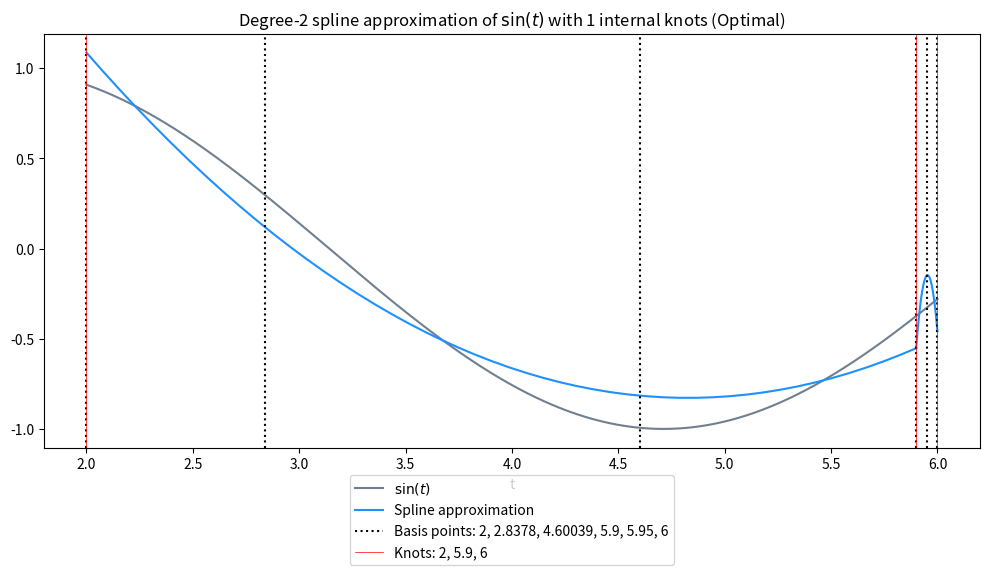
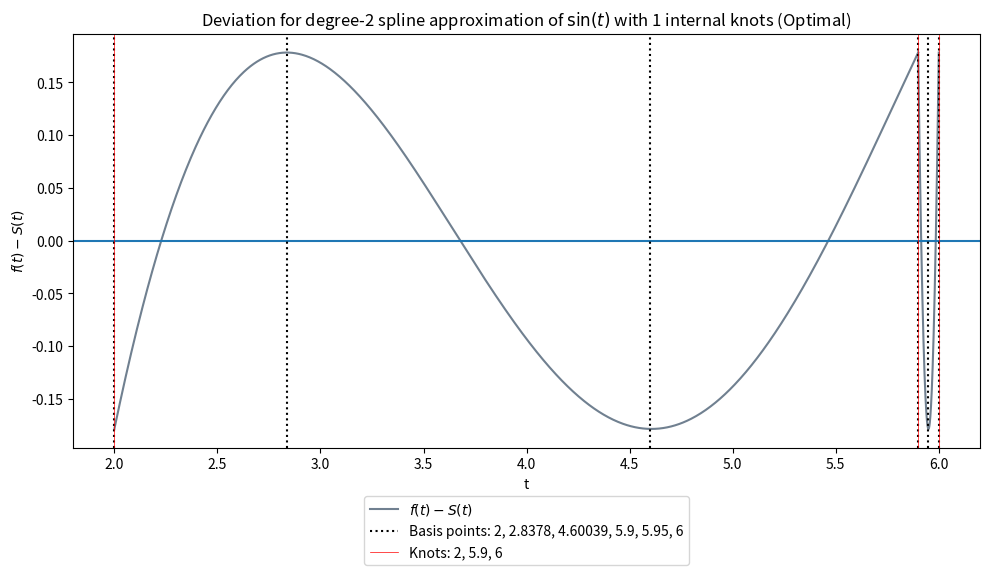

Reproduce these figures in Python, in order.
import matplotlib.pyplot as plt
import numpy as np

TOL = 1e-5
ALTERNANCE_TOL = 1e-5


# Form intial basis - m per internal subinterval, m+1 per endpoint subinterval. Internal spline knots are excluded from the basis
def step_zero(knots, m, n):
    basis = []

    for i in range(n):
        start = knots[i] if i == 0 else knots[i]
        end = knots[i + 1] if i == n - 1 else knots[i + 1]

        # count = m + 1 if i == 0 or i == n - 1 else m
        # basis.append(np.linspace(start, end, count))

        s = 0 if i == 0 else 1
        e = -1 if i == n - 1 else -2
        local_basis = np.linspace(start, end, m + 3)[s:e]
        basis.append(local_basis)

    # print([len(x) for x in basis])
    # print(basis)
    return basis


# Construct P_i matrix for given subinterval i
# p^i_𝛼β = {(t_i𝛼-θ_{i-1})^β}, 𝛼=1,...,k_i, β=1,...,m
def build_P_matrix(i, basis, knots, m):
    prev_knot = knots[i]
    return np.array(
        [[(t - prev_knot) ** beta for beta in range(1, m + 1)] for t in basis[i]]
    )


# Construct Q_i matrix row for given subinterval i
# q^i_𝛼β = {(θ_i-θ_{i-1})^β}, β=1,...,m
def build_Q_row(i, knots, m):
    return np.array([(knots[i + 1] - knots[i]) ** beta for beta in range(1, m + 1)])


# step 1 : Construct full matrix (𝝲+2 rows) and solve for polynomial spline S and delta
def step_one(knots, basis, m, n, f):
    P_matrices = [build_P_matrix(i, basis, knots, m) for i in range(n)]
    Q_rows = [build_Q_row(i, knots, m) for i in range(n - 1)]

    basis_counts = [len(b) for b in basis]
    total_rows = sum(basis_counts)

    A = np.zeros((total_rows, total_rows))
    b = np.zeros(total_rows)

    row = 0
    sign = -1

    for interval in range(n):
        for r in range(basis_counts[interval]):
            # First element in each row is 1
            A[row, 0] = 1.0

            # Fill Q rows Q_1 to Q_{i-1} for the current interval
            for col_start in range(interval):
                len_block = 1 + col_start * m
                A[row, len_block : len_block + m] = Q_rows[col_start]

            # Fill this intervals P_i matrix
            len_block = 1 + interval * m
            A[row, len_block : len_block + m] = P_matrices[interval][r]

            # Fill delta column with alternating sign
            A[row, -1] = sign

            # Fill b with function values at basis points
            b[row] = f(basis[interval][r])

            sign *= -1
            row += 1

    solution = np.linalg.solve(A, b)
    a0 = solution[0]
    a = solution[1:-1].reshape(n, m)

    delta = solution[-1]

    def S(i, t):
        # don't have a better name for 'last_term' yet
        last_term = a0 if i == 0 else S(i - 1, knots[i])
        return sum(a[i, j] * (t - knots[i]) ** (j + 1) for j in range(m)) + last_term

    return S, delta


# Compute the deviation between f and spline S at point t
def deviation(f, S, i, t):
    return f(t) - S(i, t)


# Find local maxima of the absolute deviation in interval i
def find_local_abs_deviation_maxima(f, S, i, knots, n_samples=10000):
    start = knots[i]
    end = knots[i + 1]

    t_samples = np.linspace(start, end, n_samples)
    d_samples = np.array([deviation(f, S, i, t) for t in t_samples])

    abs_d_samples = np.abs(d_samples)

    indices = []

    # Left endpoint: one-sided local maximum
    if abs_d_samples[0] >= abs_d_samples[1]:
        indices.append(0)

    # Interior local maxima
    for j in range(1, len(t_samples) - 1):
        if (
            abs_d_samples[j] >= abs_d_samples[j - 1]
            and abs_d_samples[j] >= abs_d_samples[j + 1]
        ):
            indices.append(j)

    # Right endpoint: one sided local maximum
    if abs_d_samples[-1] >= abs_d_samples[-2]:
        indices.append(len(t_samples) - 1)

    return [(t_samples[j], d_samples[j]) for j in indices]


# find the overall maximum and minimum deviation across all intervals
def find_extrema_overall(f, S, knots, n, n_samples=10000):
    t_max = None
    d_max = -np.inf
    i_max = None

    t_min = None
    d_min = np.inf
    i_min = None

    for i in range(n):
        if i == 0:
            t_samples = np.linspace(knots[i], knots[i + 1], n_samples)
        else:
            t_samples = np.linspace(knots[i], knots[i + 1], n_samples)[1:]

        d_samples = np.array([deviation(f, S, i, t) for t in t_samples])

        idx_max = np.argmax(d_samples)
        idx_min = np.argmin(d_samples)

        # max signed deviation
        if d_samples[idx_max] > d_max:
            i_max, t_max, d_max = i, t_samples[idx_max], d_samples[idx_max]

        # min signed deviation
        if d_samples[idx_min] < d_min:
            i_min, t_min, d_min = i, t_samples[idx_min], d_samples[idx_min]

    # max absolute deviation
    if abs(d_max) >= abs(d_min):
        i_star, t_star, d_star = i_max, t_max, d_max
    else:
        i_star, t_star, d_star = i_min, t_min, d_min

    return (
        (i_max, t_max, d_max),
        (i_min, t_min, d_min),
        (i_star, t_star, d_star),
    )


def exchange(i, t_star, d_star, f, S, basis, knots, n):

    t_star_sign = np.sign(d_star)

    # Check if t* is an internal knot
    knot_index = None

    for j in range(1, n):
        if abs(t_star - knots[j]) <= TOL:
            knot_index = j
            t_star = knots[j]
            print(f"t* is an internal knot at {t_star} with sign {t_star_sign}")
            break

    # t* cannot be a basis point
    if any(np.any(np.isclose(b, t_star)) for b in basis):
        print(f"t*={t_star} is already a basis point in interval {i}")
        return None

    # Internal knot: look in both adjacent intervals
    if knot_index is not None:

        left_i = knot_index - 1
        right_i = knot_index

        left_pt = basis[left_i][-1]
        right_pt = basis[right_i][0]

        left_sign = np.sign(deviation(f, S, left_i, left_pt))

        right_sign = np.sign(deviation(f, S, right_i, right_pt))

        # update i to the interval of the basis point that has the same sign as t*
        if left_sign == t_star_sign:
            i = left_i
            t_tilde = left_pt

        elif right_sign == t_star_sign:
            i = right_i
            t_tilde = right_pt

        else:
            print("No valid basis point to replace")
            return None

    # Normal point: look only in current interval
    else:

        basis_points = basis[i]

        left = basis_points[basis_points < t_star]
        right = basis_points[basis_points > t_star]

        left_pt = left[-1] if len(left) else None
        right_pt = right[0] if len(right) else None

        t_tilde = None

        if left_pt is not None and np.sign(deviation(f, S, i, left_pt)) == t_star_sign:
            t_tilde = left_pt

        elif (
            right_pt is not None
            and np.sign(deviation(f, S, i, right_pt)) == t_star_sign
        ):
            t_tilde = right_pt

        if t_tilde is None:
            print("no valid basis point to replace")
            return None

    # replace basis point t_tilde with t_star in interval i
    basis_points = basis[i]

    basis_deviations = np.array([deviation(f, S, i, t) for t in basis_points])

    max_basis_deviation = np.max(np.abs(basis_deviations))

    if abs(d_star) <= max_basis_deviation + TOL:
        print(
            f"Absolute deviation at t*, {d_star} is <= max absolute deviation at basis points in interval {i}, {np.max(np.abs(basis_deviations))}"
        )
        return None

    new_basis = [b.copy() for b in basis]

    new_basis[i] = np.sort(
        np.append(
            basis_points[~np.isclose(basis_points, t_tilde)],
            t_star,
        )
    )
    # print(f"new basis: {new_basis}\n")

    return new_basis


# find sampled alternance points across all intervals, filtered by global maximum deviation
def find_alternance_points(f, S, knots, n, global_max):
    all_alt_points = []

    for i in range(n):
        all_alt_points.extend(find_local_abs_deviation_maxima(f, S, i, knots))

    if not all_alt_points:
        return np.array([]), np.array([]), 0.0

    # Filter points that are within ALTERNANCE_TOL of the global maximum deviation
    filtered = [
        (t, d) for t, d in all_alt_points if abs(abs(d) - global_max) <= ALTERNANCE_TOL
    ]

    # Handle duplicates
    unique = []
    for t, d in filtered:
        if not unique or not np.isclose(t, unique[-1][0]):
            unique.append((t, d))

    pts = np.array([t for t, _ in unique])
    signs = np.array([np.sign(d) for _, d in unique])

    return pts, signs


# Tarashnin's necessary and sufficient optimality conditions
def check_exit_1(f, S, knots, n, m, global_max):
    pts, signs = find_alternance_points(f, S, knots, n, global_max)

    pts_and_signs = list(zip(pts, signs))

    def points_alternate(points):
        # true if the signs of the points alternate
        point_signs = [s for _, s in points]

        return len(point_signs) >= 2 and all(
            point_signs[k] != point_signs[k + 1] for k in range(len(point_signs) - 1)
        )

    # condition (i): in one subinterval, there is at least m+2 alternance points
    for i in range(n):

        points = [(t, s) for t, s in pts_and_signs if (knots[i] <= t <= knots[i + 1])]

        if len(points) >= m + 2 and points_alternate(points):
            print(
                f"Condition (i) satisfied in interval {i} with {len(points)} alternance points."
            )
            return True, pts, signs, (i, i)

    # Condition (ii)
    for i in range(n):

        for j in range(i + 1, n):

            chain_intervals = []

            for k in range(i, j + 1):

                if k == i:
                    # First interval: [θ_i, θ_{i+1}]
                    points = [
                        (t, s)
                        for t, s in pts_and_signs
                        if (knots[k] <= t <= knots[k + 1])
                    ]

                else:
                    # Subsequent intervals: (θ_k, θ_{k+1}]
                    points = [
                        (t, s)
                        for t, s in pts_and_signs
                        if (knots[k] < t <= knots[k + 1])
                    ]

                chain_intervals.append(points)

            # Check distribution
            # First and last interval: at least m+1 alternance points
            if len(chain_intervals[0]) < m + 1:
                continue

            if len(chain_intervals[-1]) < m + 1:
                continue

            # Intermediate intervals: at least m alternance points
            if not all(
                len(chain_intervals[k]) >= m for k in range(1, len(chain_intervals) - 1)
            ):
                continue

            combined = [point for interval in chain_intervals for point in interval]

            required = m * (j - i + 1) + 2

            if len(combined) >= required and points_alternate(combined):
                print(
                    f"Condition (ii) satisfied in intervals {i}-{j} with {len(combined)} alternance points"
                )
                return (True, pts, signs, (i, j))

    return False, pts, signs, None


def plot_approximation(f, f_label, a, b, n, S, knots, basis, m, status):
    fig, ax = plt.subplots(figsize=(10, 6))

    t = np.linspace(a, b, 1000)
    ax.plot(t, f(t), color="slategrey", label=f_label)

    for i in range(n):
        t_interval = np.linspace(knots[i], knots[i + 1])
        ax.plot(
            t_interval,
            S(i, t_interval),
            color="dodgerblue",
            label="Spline approximation" if i == 0 else None,
        )

    basis_label = ", ".join(f"{point:g}" for interval in basis for point in interval)
    for i, interval_basis in enumerate(basis):
        for j, point in enumerate(interval_basis):
            ax.axvline(
                point,
                linestyle=":",
                color="black",
                label=f"Basis points: {basis_label}" if i == 0 and j == 0 else None,
            )

    knot_label = ", ".join(f"{knot:g}" for knot in knots)

    for j, knot in enumerate(knots):
        ax.axvline(
            knot,
            color="red",
            lw=0.5,
            linestyle="-",
            label=f"Knots: {knot_label}" if j == 0 else None,
        )

    ax.set_xlabel("t")
    ax.set_title(
        f"Degree-{m} spline approximation of {f_label} with {k} internal knots ({status})"
    )
    ax.legend(loc="lower center", bbox_to_anchor=(0.5, -0.3))

    fig.tight_layout()
    fig.savefig(f"{function_name}_k{k}_m{m}_approximation.png")
    plt.show()


def plot_deviation(f, f_label, n, S, knots, basis, m, k, status):
    fig, ax = plt.subplots(figsize=(10, 6))

    for i in range(n):
        t_interval = np.linspace(knots[i], knots[i + 1], 1000)

        d = np.array([deviation(f, S, i, t) for t in t_interval])

        ax.plot(
            t_interval, d, color="slategray", label=r"$f(t)-S(t)$" if i == 0 else None
        )

    ax.axhline(0)

    basis_label = ", ".join(f"{point:g}" for interval in basis for point in interval)
    for i, interval_basis in enumerate(basis):
        for j, point in enumerate(interval_basis):
            ax.axvline(
                point,
                linestyle=":",
                color="black",
                label=f"Basis points: {basis_label}" if i == 0 and j == 0 else None,
            )
    knot_label = ", ".join(f"{knot:g}" for knot in knots)
    for j, knot in enumerate(knots):
        ax.axvline(
            knot,
            color="red",
            lw=0.5,
            linestyle="-",
            label=f"Knots: {knot_label}" if j == 0 else None,
        )

    ax.set_xlabel("t")
    ax.set_ylabel(r"$f(t)-S(t)$")
    ax.set_title(
        f"Deviation for degree-{m} spline approximation of {f_label} with {k} internal knots ({status})"
    )
    ax.legend(loc="lower center", bbox_to_anchor=(0.5, -0.3))

    fig.tight_layout()
    fig.savefig(f"{function_name}_k{k}_m{m}_deviation.png")
    plt.show()


def f_sin(t):
    return np.sin(t)


def f_log(t):
    return np.log(t + 1)


def f_log_sin(t):
    return np.log(np.sin(t) + 3)


TEST_FUNCTIONS = {
    "sin": (f_sin, r"$\sin(t)$"),
    "log": (f_log, r"$\log(t+1)$"),
    "log_sin": (f_log_sin, r"$\log(\sin(t)+3)$"),
}


if __name__ == "__main__":
    function_name = "sin"
    f, f_label = TEST_FUNCTIONS[function_name]

    a, b = 2, 6
    k = 1  # number of internal fixed knots
    m = 2  # degree of polynomial to fit in each subinterval
    n = k + 1  # number of subintervals

    # Choose intial knots
    knots = [2, 5.9, 6]  # differentiable at 3.43177734

    # Choose initial basis
    basis = step_zero(knots, m, n)

    # Construct polynomial spline S
    S, delta = step_one(knots, basis, m, n, f)

    max_iterations = 100

    for _ in range(max_iterations):

        # Find extrema of current spline
        (max_i, t_max, d_max), (min_i, t_min, d_min), (i_star, t_star, d_star) = (
            find_extrema_overall(f, S, knots, n)
        )

        optimal, pts, signs, chain = check_exit_1(f, S, knots, n, m, abs(d_star))
        # if chain is not None:
        #     print(f"chain: {chain}")

        if optimal:
            print("EXIT 1 (spline is optimal).")
            print("basis:            ", basis)
            print("alternance points:", pts)
            break

        new_basis = exchange(i_star, t_star, d_star, f, S, basis, knots, n)

        if new_basis is None:
            print("EXIT 2 (no valid exchange).")
            print("current basis:    ", basis)
            print("alternance points:", pts)
            break

        # Construct new spline
        basis = new_basis
        S, delta = step_one(knots, basis, m, n, f)

    # final results
    (max_i, t_max, d_max), (min_i, t_min, d_min), (i_star, t_star, d_star) = (
        find_extrema_overall(f, S, knots, n)
    )

    print(f"Absolute deviation at basis points: {abs(delta):.5f}")
    print(f"Maximum deviation: {d_max:.5f} at t = {t_max:.5f}")
    print(f"Minimum deviation: {d_min:.5f} at t = {t_min:.5f}")
    print(f"Maximum absolute deviation: " f"{d_star:.5f} at t = {t_star:.5f}")

    status = "Optimal" if optimal else "Not optimal"
    plot_approximation(f, f_label, a, b, n, S, knots, basis, m, status)
    plot_deviation(f, f_label, n, S, knots, basis, m, k, status)
